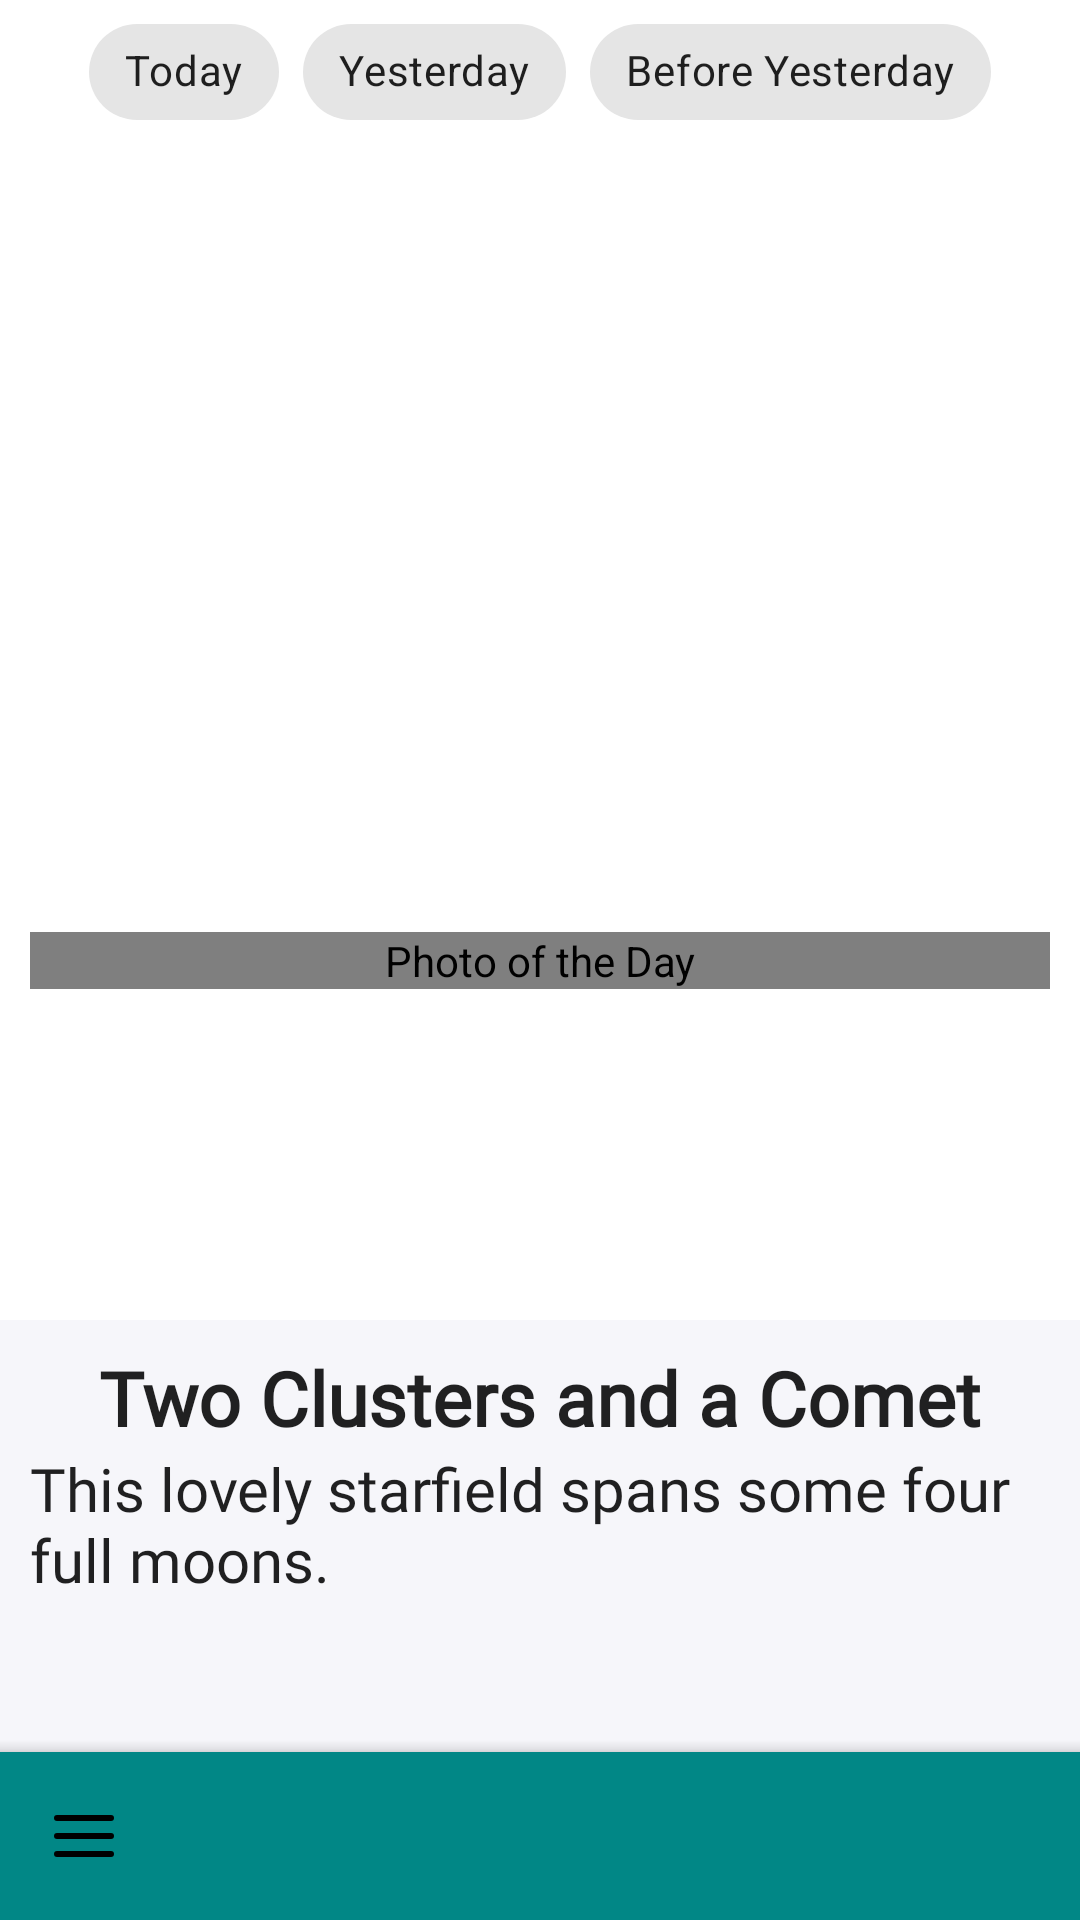

Here is an Android app screen rendered from its layout file. Give the layout XML and the strings, colors and styles it references.
<!-- AndroidManifest.xml: application theme NasaApp -->
<!-- res/layout/fragment_pod_end.xml -->
<?xml version="1.0" encoding="utf-8"?>
<androidx.coordinatorlayout.widget.CoordinatorLayout xmlns:android="http://schemas.android.com/apk/res/android"
    xmlns:app="http://schemas.android.com/apk/res-auto"
    xmlns:tools="http://schemas.android.com/tools"
    android:layout_width="match_parent"
    android:layout_height="match_parent">

    <androidx.constraintlayout.motion.widget.MotionLayout
        android:id="@+id/main"
        android:layout_width="match_parent"
        android:layout_height="match_parent"
        android:paddingStart="@dimen/padding_10dp"
        android:paddingEnd="@dimen/padding_10dp"
        app:layoutDescription="@xml/motion_scene">

        <androidx.appcompat.widget.AppCompatImageView
            android:id="@+id/buttonWiki"
            android:layout_width="wrap_content"
            android:layout_height="wrap_content"
            android:layout_marginEnd="@dimen/margin_end_wiki"
            android:layout_marginBottom="@dimen/margin_bottom_wiki"
            android:src="@drawable/ic_wikipedia"

            app:layout_constraintBottom_toBottomOf="@+id/inputTextLayout"
            app:layout_constraintEnd_toEndOf="@+id/inputTextLayout"
            app:layout_constraintTop_toTopOf="@+id/inputTextLayout" />

        <include
            android:id="@+id/chipsDayGroup"
            layout="@layout/chips_layout" />

        <com.google.android.material.textfield.TextInputLayout
            android:id="@+id/inputTextLayout"
            android:layout_width="0dp"
            android:layout_height="wrap_content"
            android:hint="@string/search_wiki"
            android:visibility="visible"
            app:endIconCheckable="true"
            app:endIconDrawable="@drawable/ic_wikipedia"
            app:helperText="@string/wiki_helper_text"
            app:layout_constraintBottom_toTopOf="@id/barrierTopImage"
            app:layout_constraintEnd_toEndOf="parent"
            app:layout_constraintStart_toStartOf="parent">

            <com.google.android.material.textfield.TextInputEditText
                android:id="@+id/inputEditText"
                android:layout_width="match_parent"
                android:layout_height="wrap_content"
                android:inputType="text" />
        </com.google.android.material.textfield.TextInputLayout>

        <com.example.nasaapp.utils.CustomImageView
            android:id="@+id/customImageView"
            android:layout_width="match_parent"
            android:layout_height="wrap_content"
            android:layout_gravity="center"
            android:contentDescription="@string/photo_of_the_day"
            android:scaleType="fitXY"
            android:src="@drawable/ic_no_photo_vector"
            app:layout_constraintBottom_toBottomOf="parent"
            app:layout_constraintEnd_toEndOf="parent"
            app:layout_constraintStart_toStartOf="parent"
            app:layout_constraintTop_toTopOf="parent" />

        <com.pierfrancescosoffritti.androidyoutubeplayer.core.player.views.YouTubePlayerView
            android:id="@+id/youtubePlayerView"
            android:layout_width="match_parent"
            android:layout_height="wrap_content"
            android:visibility="gone"
            app:layout_constraintBottom_toBottomOf="@+id/customImageView"
            app:layout_constraintEnd_toEndOf="@+id/chipsDayGroup"
            app:layout_constraintStart_toStartOf="@+id/chipsDayGroup"
            app:layout_constraintTop_toBottomOf="@+id/inputTextLayout"
            app:showFullScreenButton="false" />

        <androidx.constraintlayout.widget.Barrier
            android:id="@+id/barrierTopImage"
            android:layout_width="wrap_content"
            android:layout_height="wrap_content"
            app:barrierDirection="top"
            app:constraint_referenced_ids="customImageView" />
    </androidx.constraintlayout.motion.widget.MotionLayout>

    <include
        android:id="@+id/includeBottomSheetLayout"
        layout="@layout/bottom_sheet_layout" />

    <com.google.android.material.bottomappbar.BottomAppBar
        android:id="@+id/bottomAppBar"
        style="@style/BottomAppBar"
        android:layout_width="match_parent"
        android:layout_height="wrap_content"
        android:layout_gravity="bottom"
        app:hideOnScroll="true"
        app:layout_scrollFlags="scroll|enterAlways"
        app:navigationIcon="@drawable/ic_hamburger_menu_bottom_bar" />
</androidx.coordinatorlayout.widget.CoordinatorLayout>
<!-- res/layout/chips_layout.xml (included above) -->
<?xml version="1.0" encoding="utf-8"?>
<LinearLayout xmlns:android="http://schemas.android.com/apk/res/android"
    xmlns:app="http://schemas.android.com/apk/res-auto"
    android:layout_width="match_parent"
    android:layout_height="match_parent"
    android:gravity="center|top"
    android:orientation="horizontal">

    <com.google.android.material.chip.ChipGroup
        android:id="@+id/chipsGroup"
        android:layout_width="wrap_content"
        android:layout_height="wrap_content"
        app:singleSelection="true">

        <com.google.android.material.chip.Chip
            android:id="@+id/chipToday"
            style="@style/Widget.MaterialComponents.Chip.Choice"
            android:layout_width="wrap_content"
            android:layout_height="wrap_content"
            android:text="@string/chips_today" />

        <com.google.android.material.chip.Chip
            android:id="@+id/chipYesterday"
            style="@style/Widget.MaterialComponents.Chip.Choice"
            android:layout_width="wrap_content"
            android:layout_height="wrap_content"
            android:text="@string/chip_yesterday" />

        <com.google.android.material.chip.Chip
            android:id="@+id/chipDayBeforeYesterday"
            style="@style/Widget.MaterialComponents.Chip.Choice"
            android:layout_width="wrap_content"
            android:layout_height="wrap_content"
            android:text="@string/chip_before_yesterday" />
    </com.google.android.material.chip.ChipGroup>

</LinearLayout>
<!-- res/layout/bottom_sheet_layout.xml (included above) -->
<?xml version="1.0" encoding="utf-8"?>
<androidx.constraintlayout.widget.ConstraintLayout xmlns:android="http://schemas.android.com/apk/res/android"
    xmlns:app="http://schemas.android.com/apk/res-auto"
    xmlns:tools="http://schemas.android.com/tools"
    android:id="@+id/bottomSheetContainer"
    android:layout_width="match_parent"
    android:layout_height="match_parent"
    android:background="@color/white_bottom_sheet"
    app:behavior_hideable="true"
    app:behavior_peekHeight="@dimen/peek_height_bottom_sheet_behavior"
    app:layout_behavior="com.google.android.material.bottomsheet.BottomSheetBehavior">

    <View
        android:id="@+id/bottomSheetLine"
        style="@style/BottomSheetLine"
        app:layout_constraintEnd_toEndOf="parent"
        app:layout_constraintStart_toStartOf="parent"
        app:layout_constraintTop_toTopOf="parent" />

    <TextView
        android:id="@+id/bottomSheetDescriptionHeader"
        style="@style/BottomSheetHeader"
        android:layout_width="wrap_content"
        android:layout_height="wrap_content"
        app:layout_constraintEnd_toEndOf="parent"
        app:layout_constraintStart_toStartOf="parent"
        app:layout_constraintTop_toBottomOf="@id/bottomSheetLine"
        tools:text="@string/example_header" />

    <TextView
        android:id="@+id/bottomSheetDescription"
        style="@style/BottomSheetDescription"
        android:layout_width="wrap_content"
        android:layout_height="wrap_content"
        app:layout_constraintEnd_toEndOf="parent"
        app:layout_constraintStart_toStartOf="parent"
        app:layout_constraintTop_toBottomOf="@id/bottomSheetDescriptionHeader"
        tools:text="@string/example_description" />
</androidx.constraintlayout.widget.ConstraintLayout>
<!-- resources referenced by this layout -->
<resources>
  <color name="white_bottom_sheet">#f6f6fa</color>
  <dimen name="margin_bottom_wiki">15dp</dimen>
  <dimen name="margin_end_wiki">7dp</dimen>
  <dimen name="padding_10dp">10dp</dimen>
  <dimen name="peek_height_bottom_sheet_behavior">200dp</dimen>
  <string name="chip_before_yesterday">Before Yesterday</string>
  <string name="chip_yesterday">Yesterday</string>
  <string name="chips_today">Today</string>
  <string name="example_description">This lovely starfield spans some four full moons.</string>
  <string name="example_header">Two Clusters and a Comet</string>
  <string name="photo_of_the_day">Photo of the Day</string>
  <string name="search_wiki">Wiki Search</string>
  <string name="wiki_helper_text">Look up on Wiki</string>
  <style name="BottomAppBar" parent="Widget.MaterialComponents.BottomAppBar.Colored">
          <item name="backgroundTint">?attr/colorSecondary</item>
          <item name="iconTint">@color/white_bottom_sheet</item>
      </style>
  <style name="BottomSheetDescription" parent="Widget.MaterialComponents.BottomSheet">
          <item name="android:textSize">@dimen/text_size_explanation</item>
          <item name="android:paddingStart">@dimen/padding_10dp</item>
          <item name="android:paddingEnd">@dimen/padding_10dp</item>
          <item name="android:textColor">@color/textDarkSecondary</item>
      </style>
  <style name="BottomSheetHeader" parent="Widget.MaterialComponents.BottomSheet">
          <item name="android:textColor">@color/textDarkPrimary</item>
          <item name="android:textStyle">bold</item>
          <item name="android:textSize">@dimen/text_size_header</item>
          <item name="android:layout_marginTop">@dimen/margin_4dp</item>
          <item name="android:paddingStart">@dimen/padding_10dp</item>
          <item name="android:paddingEnd">@dimen/padding_10dp</item>
      </style>
  <style name="BottomSheetLine" parent="Widget.MaterialComponents.BottomSheet">
          <item name="android:background">@color/textDarkDisabled</item>
          <item name="android:layout_marginTop">@dimen/margin_4dp</item>
          <item name="android:layout_width">@dimen/layout_width_bottom_sheet</item>
          <item name="android:layout_height">@dimen/layout_height_bottom_sheet</item>
      </style>
  <color name="black">#FF000000</color>
  <dimen name="text_size_explanation">20sp</dimen>
  <dimen name="text_size_header">25sp</dimen>
  <dimen name="margin_4dp">4dp</dimen>
  <dimen name="layout_width_bottom_sheet">25dp</dimen>
  <dimen name="layout_height_bottom_sheet">1dp</dimen>
  <color name="purple_500">#FF6200EE</color>
  <color name="colorPrimaryDark">#00574B</color>
  <color name="purple_700">#FF3700B3</color>
  <color name="white">#FFFFFFFF</color>
  <color name="teal_700">#FF018786</color>
  <color name="teal_200">#FF03DAC5</color>
  <color name="lightest_navy_theme">#233554</color>
  <style name="RadioGroupStyle" parent="Widget.AppCompat.CompoundButton.RadioButton">
          <item name="backgroundTint">?attr/colorSecondary</item>
      </style>
  <style name="BottomSheetStyle" parent="Widget.MaterialComponents.BottomSheet">
          <item name="backgroundTint">@color/white_bottom_sheet</item>
          <item name="behavior_hideable">true</item>
          <item name="behavior_peekHeight">@dimen/peek_height_bottom_sheet_behavior</item>
          <item name="layout_behavior">com.google.android.material.bottomsheet.BottomSheetBehavior
          </item>
      </style>
  <style name="BottomNavigationView" parent="Widget.MaterialComponents.BottomNavigationView">
          <item name="android:layout_marginTop">@dimen/margin_start_navigation_view</item>
          <item name="backgroundTint">?attr/colorSecondary</item>
          <item name="iconTint">@color/white_bottom_sheet</item>
          <item name="android:textColor">@color/white_bottom_sheet</item>
      </style>
  <dimen name="box_corner_radius">15dp</dimen>
  <dimen name="margin_start_navigation_view">8dp</dimen>
</resources>
